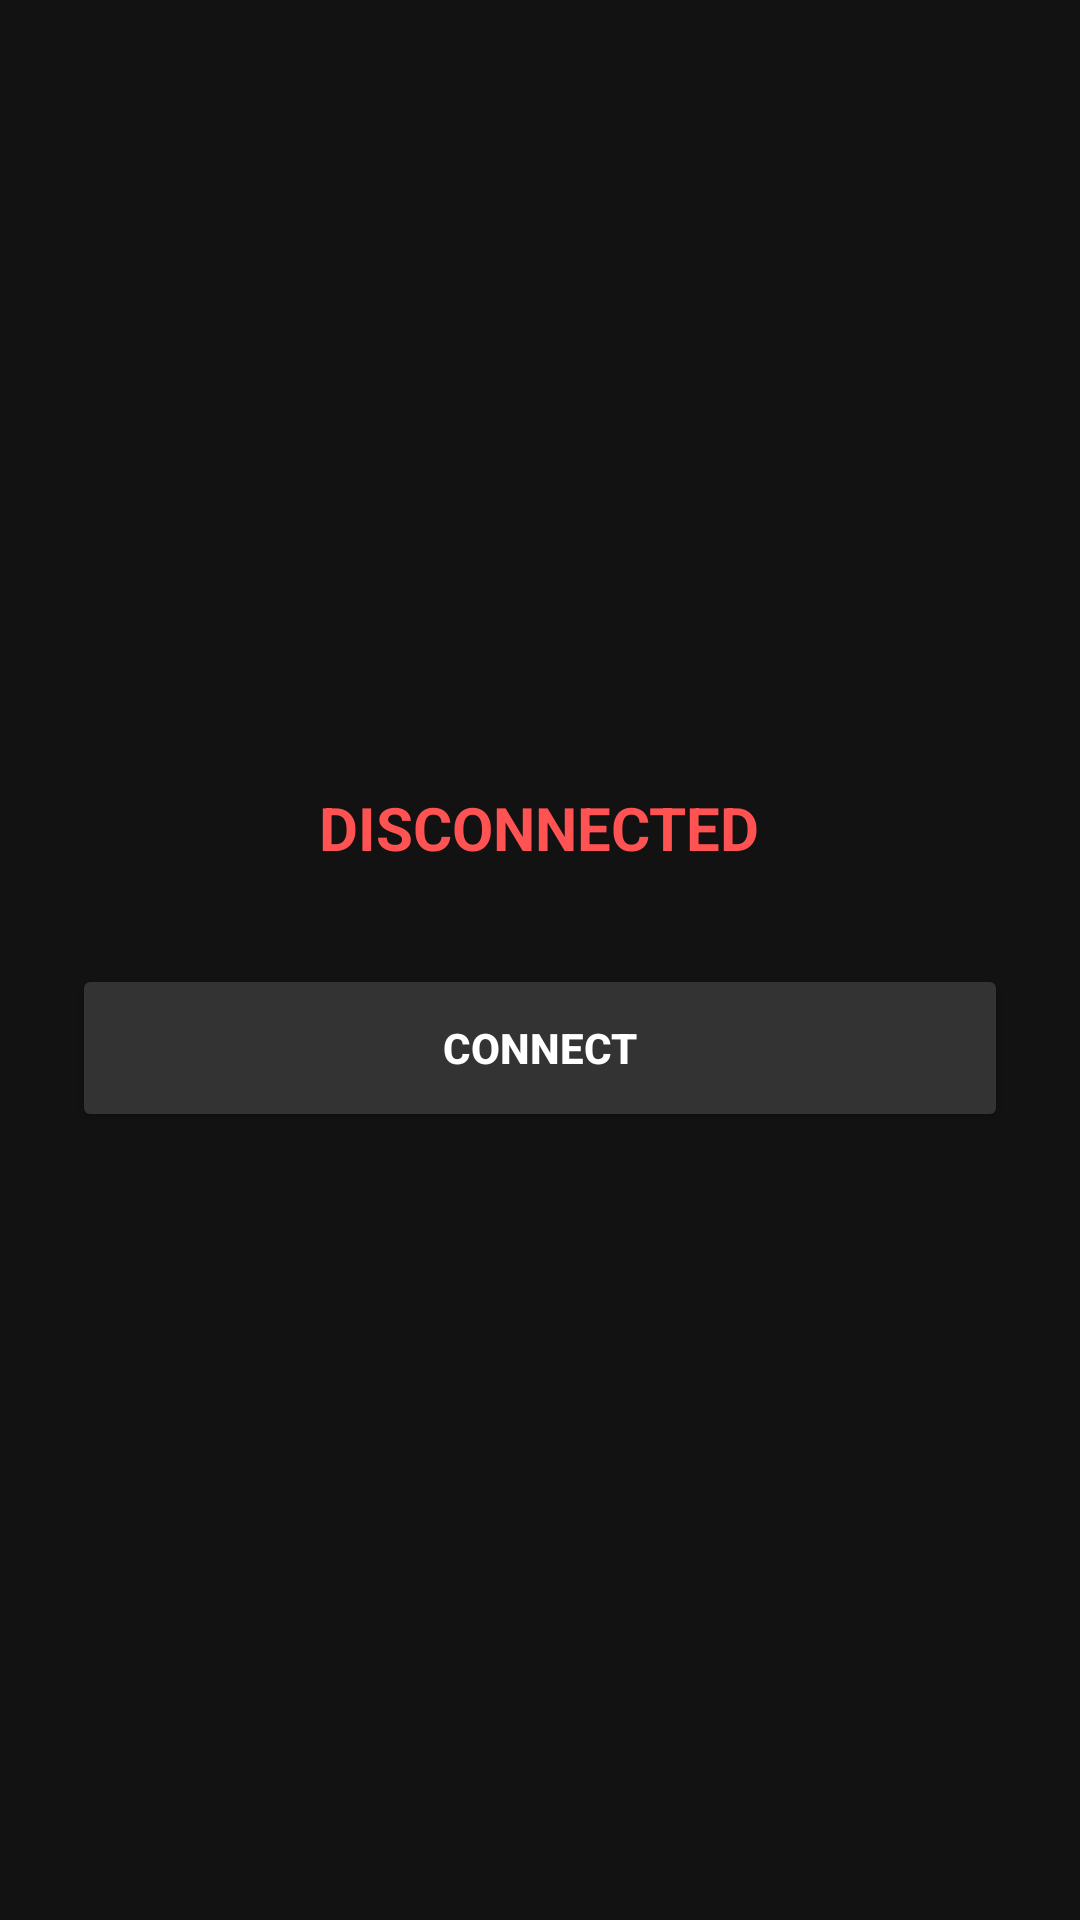

Produce the Android XML layout that renders to this screen, including the resource entries it uses.
<!-- AndroidManifest.xml: application theme Theme.OBDWizard -->
<!-- res/layout/fragment_home.xml -->
<?xml version="1.0" encoding="utf-8"?>
<LinearLayout xmlns:android="http://schemas.android.com/apk/res/android"
    android:layout_width="match_parent"
    android:layout_height="match_parent"
    android:background="@color/black_bg"
    android:gravity="center"
    android:orientation="vertical"
    android:padding="24dp">

    <TextView
        android:id="@+id/txtStatus"
        android:layout_width="wrap_content"
        android:layout_height="wrap_content"
        android:text="@string/status_disconnected"
        android:textColor="@color/accent_red"
        android:textSize="20sp"
        android:textStyle="bold" />

    <Button
        android:id="@+id/btnConnect"
        android:layout_width="match_parent"
        android:layout_height="56dp"
        android:layout_marginTop="32dp"
        android:backgroundTint="@color/btn_primary"
        android:text="@string/btn_connect"
        android:textColor="@color/text_white"
        android:textStyle="bold" />

</LinearLayout>
<!-- resources referenced by this layout -->
<resources>
  <color name="accent_red">#FF5252</color>
  <color name="black_bg">#121212</color>
  <color name="btn_primary">#333333</color>
  <color name="text_white">#FFFFFF</color>
  <string name="btn_connect">Connect</string>
  <string name="status_disconnected">DISCONNECTED</string>
  <style name="Theme.OBDWizard" parent="Base.Theme.OBDWizard" />
  <style name="Base.Theme.OBDWizard" parent="Theme.Material3.DayNight.NoActionBar">
          
          <item name="android:statusBarColor">#121212</item>
          <item name="android:navigationBarColor">#121212</item>
          <item name="android:windowBackground">#121212</item>
          
      </style>
</resources>
